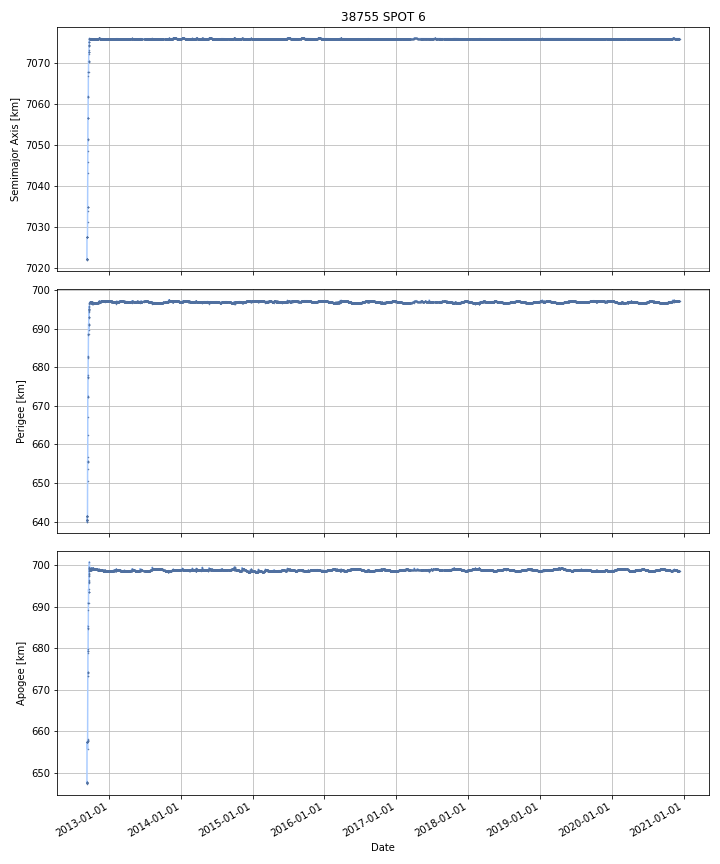

Source data for this figure (header and first rows):
DATE, SEMIMAJOR_AXIS, PERIAPSIS, APOAPSIS, DOT_SEMIMAJOR_AXIS, DOT_PERIAPSIS, DOT_APOAPSIS
2012-09-10, 7022, 640.5, 647.6, , , 
2012-09-11, 7028, 641.4, 657.4, 5.391, 0.9216, 9.861
2012-09-12, 7028, 641.4, 657.4, -0.004215, -0.01365, 0.005222
2012-09-13, 7028, 641.3, 657.5, -0.006211, -0.04249, 0.03007
2012-09-14, 7035, 655.6, 657.8, 7.318, 14.27, 0.3695
2012-09-15, 7051, 672.3, 674.2, 16.54, 16.72, 16.37
2012-09-16, 7057, 677.8, 679, 5.138, 5.478, 4.799
2012-09-17, 7062, 682.8, 684.7, 5.34, 4.961, 5.719
2012-09-18, 7068, 688.6, 690.9, 6.002, 5.838, 6.166
2012-09-19, 7070, 691.2, 693.5, 2.574, 2.579, 2.57
2012-09-20, 7073, 693.1, 696, 2.212, 1.919, 2.505
2012-09-21, 7074, 694.8, 697.6, 1.66, 1.696, 1.624
2012-09-22, 7075, 695.3, 698.9, 0.9326, 0.511, 1.354
2012-09-23, 7076, 695.6, 700.2, 0.7952, 0.3433, 1.247
2012-09-24, 7076, 696.7, 699.1, -0.01388, 1.06, -1.087
2012-09-25, 7076, 696.8, 699, -0.001981, 0.06234, -0.06631
2012-09-26, 7076, 696.9, 698.9, -0.002224, 0.1464, -0.1508
2012-09-27, 7076, 696.9, 698.9, -0.003033, -0.01941, 0.01334
2012-09-28, 7076, 696.9, 698.9, -0.002989, 0.005625, -0.0116
2012-09-29, 7076, 696.9, 698.9, -0.003264, -0.01916, 0.01263
2012-09-30, 7076, 696.9, 698.9, -0.003003, -0.005122, -0.0008838
2012-10-01, 7076, 696.8, 698.9, -0.004132, -0.03706, 0.0288
2012-10-02, 7076, 696.6, 699.1, 0.0007324, -0.1999, 0.2014
2012-10-03, 7076, 696.6, 699.2, 0.003146, -0.0614, 0.06769
2012-10-04, 7076, 696.5, 699.2, -0.005335, -0.04621, 0.03554
2012-10-05, 7076, 696.8, 698.9, -0.011, 0.2953, -0.3173
2012-10-06, 7076, 696.8, 698.9, -0.003268, -0.03338, 0.02684
2012-10-07, 7076, 696.8, 698.9, -0.003143, -0.0197, 0.01342
2012-10-08, 7076, 696.7, 699, -0.002837, -0.02406, 0.01838
2012-10-09, 7076, 696.7, 699, -0.001135, -0.003919, 0.001648
2012-10-10, 7076, 696.6, 699.1, 0.004195, -0.1554, 0.1638
2012-10-11, 7076, 696.6, 699.2, -0.001981, -0.0287, 0.02474
2012-10-12, 7076, 696.6, 699.1, 0.00129, 0.0355, -0.03292
2012-10-13, 7076, 696.7, 699, -0.01203, 0.08098, -0.105
2012-10-14, 7076, 696.6, 699, -0.002034, -0.02381, 0.01974
2012-10-15, 7076, 696.6, 699, -0.002209, 0.003643, -0.00806
2012-10-16, 7076, 696.6, 699, -0.002217, -0.01559, 0.01115
2012-10-17, 7076, 696.6, 699.1, -0.001941, -0.0333, 0.02942
2012-10-18, 7076, 696.5, 699.1, -0.00253, -0.05553, 0.05047
2012-10-19, 7076, 696.6, 699.1, -0.003931, 0.03302, -0.04088
2012-10-20, 7076, 696.6, 699.1, -0.003715, 0.01775, -0.02518
2012-10-21, 7076, 696.6, 699, -0.002594, -0.0008468, -0.004342
2012-10-22, 7076, 696.6, 699, -0.003139, 0.006875, -0.01315
2012-10-23, 7076, 696.6, 699, -0.002993, 0.04752, -0.0535
2012-10-24, 7076, 696.7, 699, -0.003678, 0.0127, -0.02005
2012-10-25, 7076, 696.7, 698.9, -0.003483, 0.01222, -0.01919
2012-10-26, 7076, 696.6, 699, -0.003074, -0.02668, 0.02053
2012-10-27, 7076, 696.6, 699, -0.003699, -0.03052, 0.02313
2012-10-28, 7076, 696.6, 699, -0.003079, -0.00525, -0.000909
2012-10-29, 7076, 696.6, 699, -0.003073, 0.01522, -0.02137
2012-10-30, 7076, 696.6, 699, -0.003103, 0.004695, -0.0109
2012-10-31, 7076, 696.6, 698.9, -0.00273, 0.01462, -0.02008
2012-11-01, 7076, 696.7, 698.9, -0.002598, 0.01781, -0.023
2012-11-02, 7076, 696.7, 698.9, -0.002363, 0.006745, -0.01147
2012-11-03, 7076, 696.7, 698.9, -0.002674, 0.02477, -0.03012
2012-11-04, 7076, 696.7, 698.8, -0.00253, 0.02064, -0.0257
2012-11-05, 7076, 696.7, 698.9, -0.002107, -0.01885, 0.01464
2012-11-06, 7076, 696.7, 698.8, -0.002229, 0.02918, -0.03364
2012-11-07, 7076, 696.7, 698.8, -0.001935, 0.003361, -0.007231
2012-11-08, 7076, 696.8, 698.8, -0.00216, 0.03443, -0.03875
... 2,954 more rows
